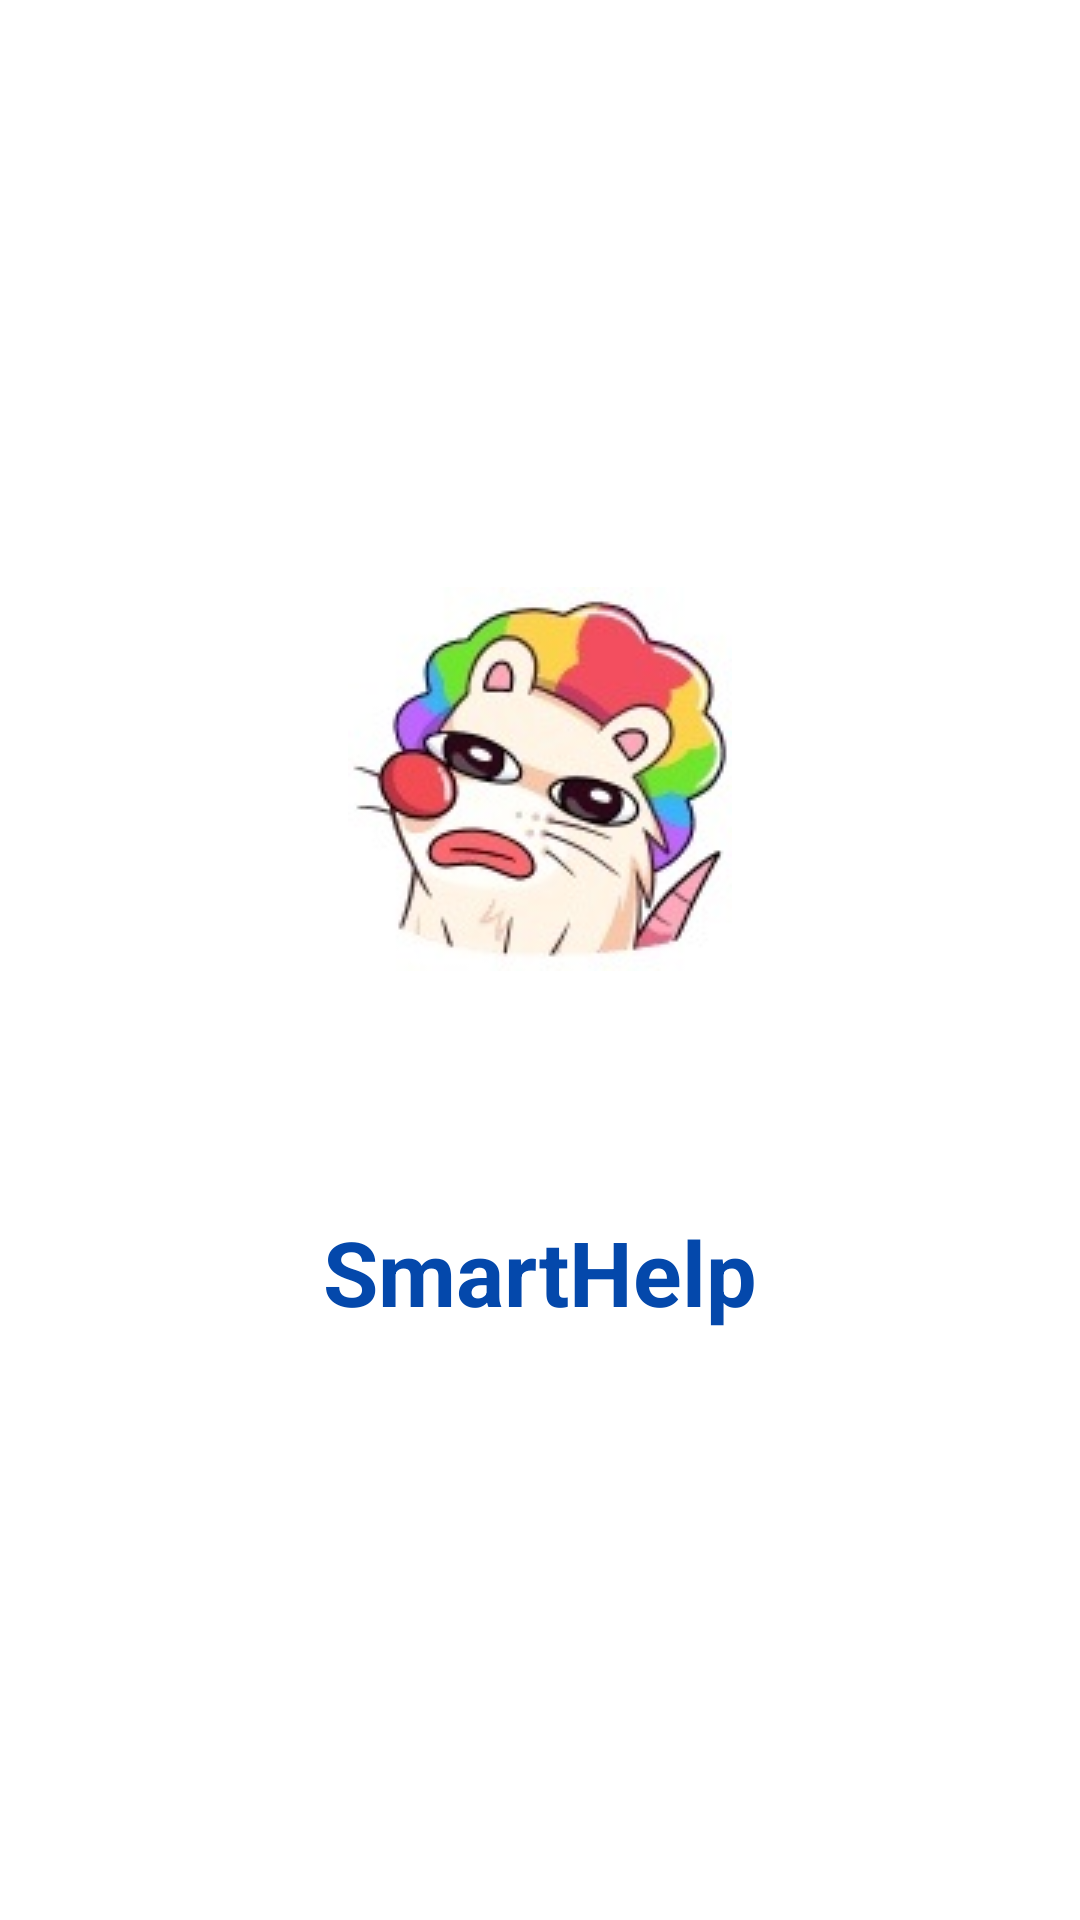

Write the Android layout XML for this screen, with the resource values it uses.
<!-- AndroidManifest.xml: application theme Theme.SocialApp -->
<!-- res/layout/activity_splash_screen.xml -->
<?xml version="1.0" encoding="utf-8"?>
<RelativeLayout xmlns:android="http://schemas.android.com/apk/res/android"
    xmlns:app="http://schemas.android.com/apk/res-auto"
    xmlns:tools="http://schemas.android.com/tools"
    android:layout_width="match_parent"
    android:layout_height="match_parent"
    tools:context=".splashscreen.SplashScreenActivity"
    android:background="@color/white"
    android:fitsSystemWindows="true">

    <LinearLayout
        android:layout_width="match_parent"
        android:layout_height="wrap_content"
        android:layout_centerInParent="true"
        android:orientation="vertical"
        tools:ignore="UseCompoundDrawables">
        <ImageView
            android:id="@+id/logo"
            android:layout_width="wrap_content"
            android:layout_height="wrap_content"
            android:contentDescription="@string/preview"
            android:src="@drawable/main_avatar"
            android:layout_gravity="center"/>

        <TextView
            android:id="@+id/text_logo"
            android:layout_width="match_parent"
            android:layout_height="wrap_content"
            android:text="@string/preview"
            android:textSize="30sp"
            android:textStyle="bold"
            android:maxLines="6"
            android:textAlignment="center"
            android:textColor="@color/blue"
            android:layout_gravity="center"
            android:layout_marginTop="80dp"/>
    </LinearLayout>
</RelativeLayout>
<!-- resources referenced by this layout -->
<resources>
  <color name="blue">#0448AB</color>
  <color name="white">#FFFFFFFF</color>
  <!-- drawable main_avatar: jpg bitmap (drawable, 10175 bytes) -->
  <string name="preview">SmartHelp</string>
  <style name="Theme.SocialApp" parent="Theme.AppCompat.DayNight.NoActionBar" />
</resources>
